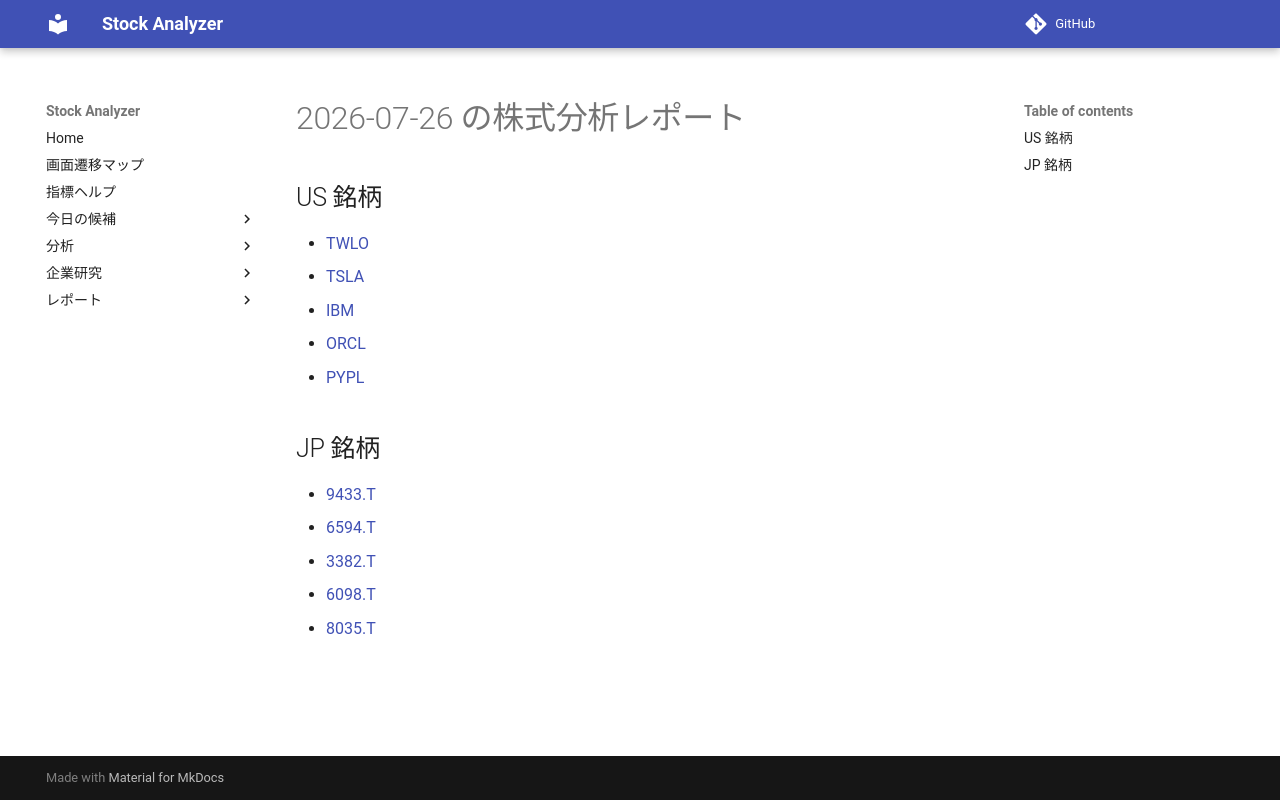

repository: Yumi-note/Making-APP · page: reports/2026-07-26/164222/index.html · generator: mkdocs

# 2026-07-26 の株式分析レポート

## US 銘柄

- [TWLO](TWLO.md)
- [TSLA](TSLA.md)
- [IBM](IBM.md)
- [ORCL](ORCL.md)
- [PYPL](PYPL.md)

## JP 銘柄

- [9433.T](9433_T.md)
- [6594.T](6594_T.md)
- [3382.T](3382_T.md)
- [6098.T](6098_T.md)
- [8035.T](8035_T.md)
